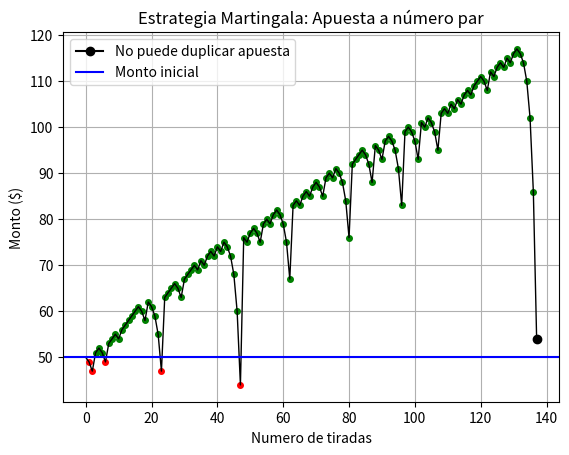

Source code (Python):
#Importe de librerías
import matplotlib.pyplot as plt
from random import randint

#ESTRATEGIA MARTINGALA - MONTO ILIMITADO - TIRADAS LIMITADAS (FLUJO DE CAJA)
#Condición éxito en la apuesta: el número es par

#Declaración de variables y arreglos
factor_apuesta = 2
cantidad_tiradas = 0
monto_inicial = 50
monto = monto_inicial
proxima_apuesta = 1
#lst_numeros = []
lst_montos = [monto] #Eje Y
lst_cantidad_tiradas = [cantidad_tiradas] #Eje X

while monto >= proxima_apuesta: #Tiene el monto necesario para realizar la apuesta
    valor_tirada = randint(0, 36) #Genera valor aleatorio entre 0 y 36
    cantidad_tiradas += 1
    #lst_numeros.append(valor_tirada) 
    if valor_tirada != 0 and valor_tirada % 2 == 0: #El número de la tirada es par y distinto de 0
        monto +=  proxima_apuesta
        proxima_apuesta = 1
    else: #El número de la tirada es impar
        monto -= proxima_apuesta
        proxima_apuesta *= factor_apuesta
    lst_cantidad_tiradas.append (cantidad_tiradas)
    lst_montos.append (monto) 
    if monto > monto_inicial: 
        plt.plot (cantidad_tiradas,monto, marker='o', color='green', markersize=4)
    else: 
        plt.plot (cantidad_tiradas,monto, marker='o', color='red', markersize=4)
  
#print("Los números que salieron son:",lst_numeros)

#Imprime en pantalla
print("-------------------------------------------------------------------")
print("> Se realizaron",cantidad_tiradas,"tiradas.")    
print ("> No puede realizar la apuesta de",proxima_apuesta,"porque le restan", monto, "fichas.")
print("-------------------------------------------------------------------")

#Defino título del gráfico y etiquetas
plt.title("Estrategia Martingala: Apuesta a número par")
plt.xlabel("Numero de tiradas")
plt.ylabel("Monto ($)")

#Muestro gráfico
plt.plot (lst_cantidad_tiradas, lst_montos, color='black', linewidth=1)
plt.plot (cantidad_tiradas,monto, marker='o', color='black', label='No puede duplicar apuesta')

plt.axhline (y=monto_inicial, color = 'blue', label='Monto inicial')
plt.legend()
plt.grid()
plt.show()  


        



